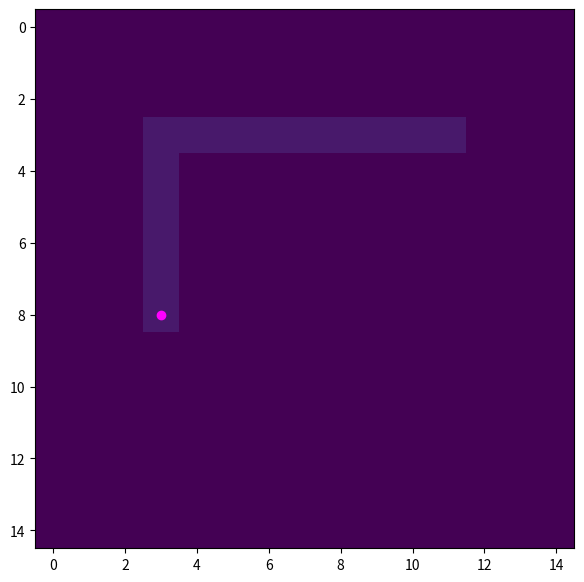
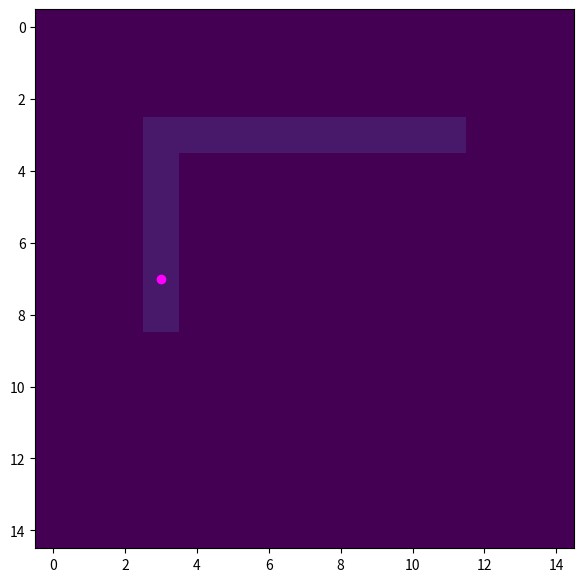
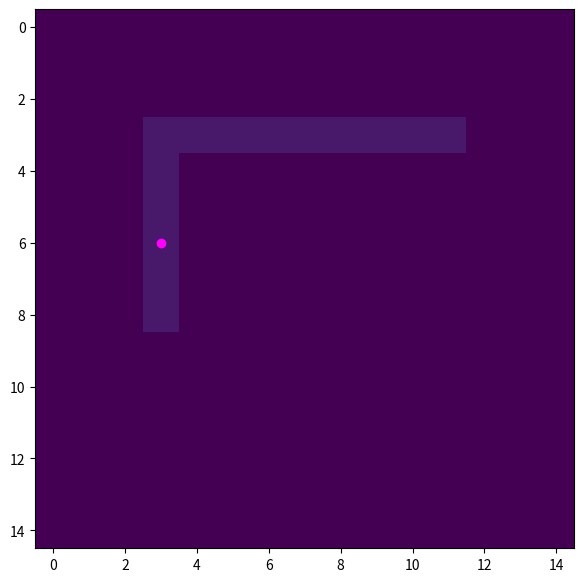
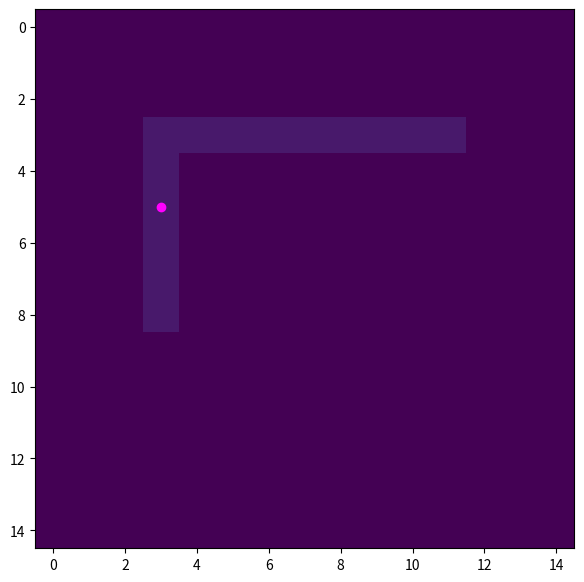
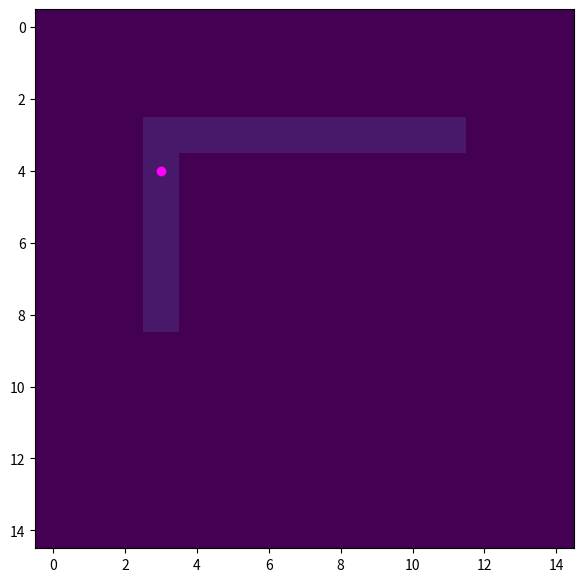
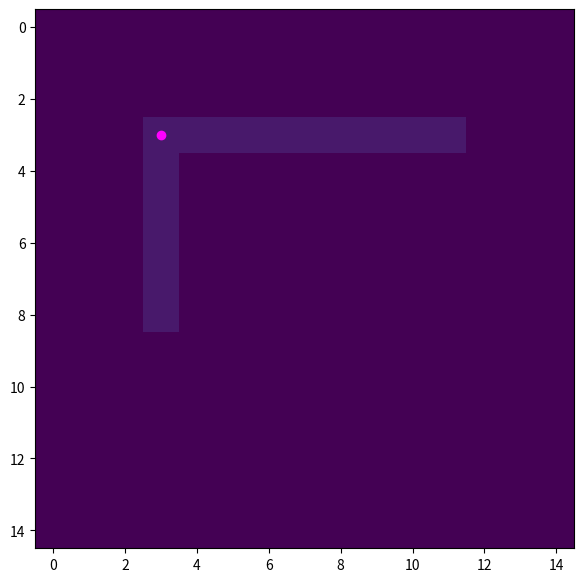
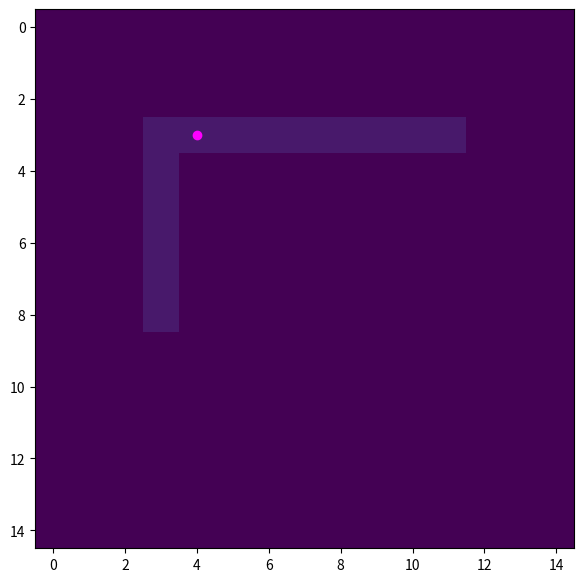
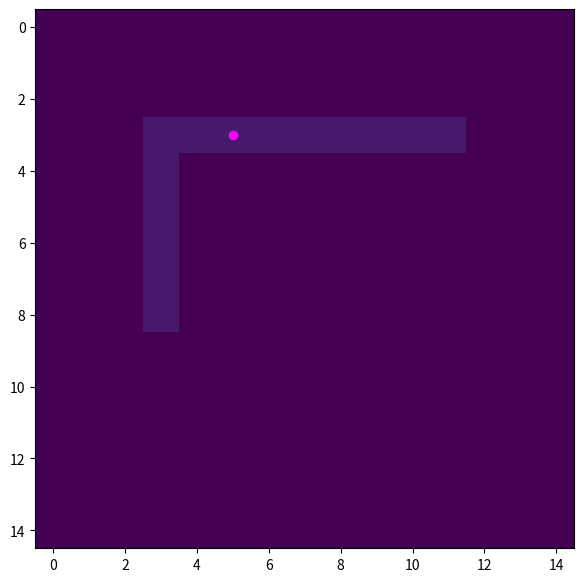
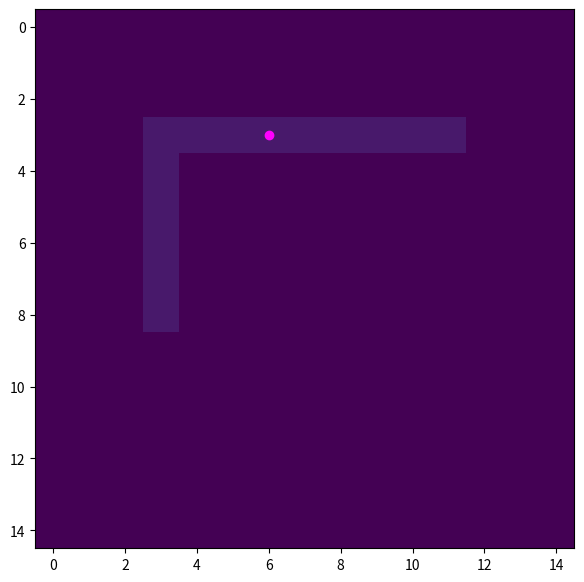
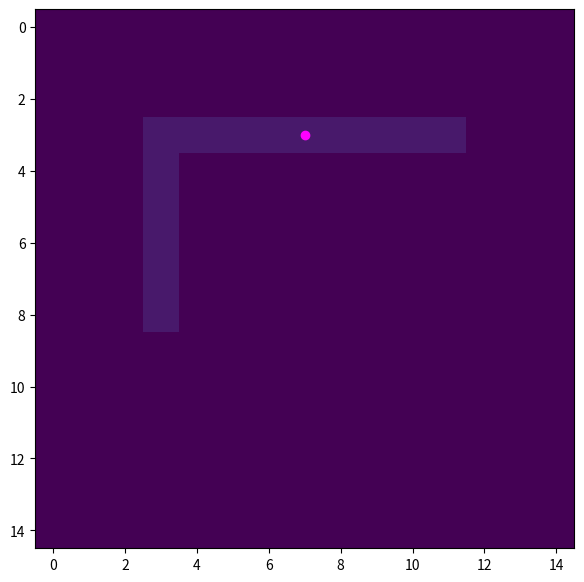

Write the Python code that produced these figures, in order.
# -*- coding: utf-8 -*-
"""
Created on Sun Nov  3 22:54:44 2019

[redacted]
"""

import numpy as np
import matplotlib.pyplot as plt 


#%%

class Mobile_Robot:
  def __init__(self, x_start, y_start, map_, technograph=None):
    self.x = x_start
    self.y = y_start
    self.x_prev = None
    self.y_prev = None
    self.map = map_
    self.map_shape = map_.shape
    #self.current_task = None #????

  
  def getxy(self, prev=False):
    if prev:
      return self.x, self.y, self.x_prev, self.y_prev  
    else:
      return self.x, self.y
  
  def find(self, coor):
    if self.x_prev != None and self.x_prev != None:
      arg_x = np.argwhere(coor[0, :] == self.x_prev)[0]
      arg_y = coor[1, arg_x[:]] == self.y_prev
      del_ind = arg_x[np.where(arg_y == True)[0]]
      return np.delete(coor, del_ind, 1)    
    else:
      return coor
    
  def sense(self):
   
    ## ADD работу рядом с границей карты 
    
    if self.x != 0 and self.y != 0 and self.x != self.map_shape[0] and self.y != self.map_shape[1]:
      #условие на границы карты
      # добавить другие варианты
      p1 = self.map[self.y, self.x + 1]
      p3 = self.map[self.y, self.x - 1]
      p4 = self.map[self.y + 1, self.x]
      p2 = self.map[self.y - 1, self.x]
      
      return np.array([p1, p3, p4, p2]), np.array([[self.x + 1, self.x - 1, self.x, self.x], [self.y, self.y, self.y + 1, self.y - 1]])
    else:
      #raise exception 
      print('Уууу') # out of map
      
  
  def move(self, new_x, new_y):
    self.x_prev = self.x
    self.y_prev = self.y
    self.x = new_x
    self.y = new_y
        
    
  def solver(self, res, coor):
    ind = np.argwhere(res == 1)[0]
    if ind.size > 1:
      #развилка
      if ind.size == 2:
          pass 
          
          #rnd_ind = np.random.randint(0, 2)
          #self.move(coor[0, rnd_ind], coor[1, rnd_ind])
         
          # NEED update task status in work_graph TO <<IN PROGRESS>> 
      
        
      elif ind.size == 3:
          pass
          #rnd_ind = np.random.randint(0, 3)
          #self.move(coor[0, rnd_ind], coor[1, rnd_ind])
          
          # NEED update task status in work_graph TO <<IN PROGRESS>> 

          
    elif ind.size == 0:
      pass

      # NEED update task status in work_graph TO <<DONE>> 
          
      ### if availiable new_task move 2 new task
      ### ELSE all map is done,  work finished 
      # тупик 
      
    else:
      robot1.move(coor[0, ind[0]], 
                  coor[1, ind[0]])

    
  def work(self):
    # один рабочий цикл
    res, coor = self.sense()
    coor_upd = self.find(coor)
    self.solver(res, coor_upd)
    
    
    self.sense()
    ind = np.where(out == 1)[0]
    print(ind)
    if ind.size > 1:
      pass
      #развилка
    elif ind.size == 0:
      pass
      # тупик 
    else:
      print('need to move')
      
  def main(self):
    self.work()
    
       
      

#%%%

mapp = np.zeros((15, 15), np.int32)

mapp[3, 3:12] = 1.
mapp[3:9, 3] = 1.

x_st = 3
y_st = 3
mapp[x_st, y_st+1]
mapp


def vis(_map, x, y, i, save=False):
  plt.figure(i, facecolor='w',figsize=(7,7))
  dmin,dmax = 0, 15
  plt.scatter(x, y, color='magenta')
  img = plt.imshow(mapp, vmin=dmin, vmax=dmax, animated=True)
  if save:
    plt.savefig('iter_{0}'.format(i), dpi=200)
  return img 


robot1 = Mobile_Robot(x_start=3, y_start=8, map_=mapp)

for i in range(10):
  x1, y1 = robot1.getxy()
  print(x1, y1)
  vis(mapp, x1, y1, i)
  res, coor = robot1.sense()
  coor_upd = robot1.find(coor)
  robot1.solver(res, coor_upd)
  print(robot1.getxy(True))
  
 
  
